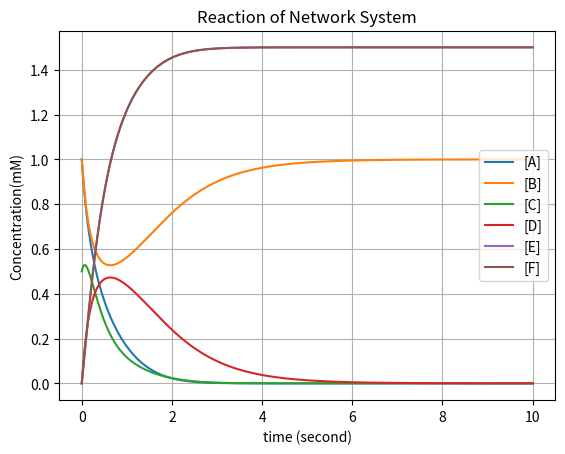

Recreate this plot in Python. (Note: this script raises an exception after producing the figure.)

# coding: utf-8

# # BEBI5009 Homework 1
# 
# [redacted]
# 
# [redacted]
# 
# Reference: B. P.Ingalls, Mathematical Modelling in Systems Biology : An Introduction, vol. 53, no. 9. 2014.

# ## Problem 1. Network Modelling

# ![Image of problem-2-4-7](img/p2-4-7.png)

# ### a.i) Construct a differential equation model for the network.
# 
# Sol: 
# 
# According the assumption in a)
# 
# $$\begin{align}
# \frac{d[A]}{dt}&=-v_{1}=-k_{1}[A][B] \\
# \frac{d[B]}{dt}&=-v_{1}+v_{2}=-k_{1}[A][B]+k_{2}[D] \\
# \frac{d[C]}{dt}&=v_{1}-v_{3}=k_{1}[A][B]-k_{3}[C] \\
# \frac{d[D]}{dt}&=v_{1}-v_{2}=k_{1}[A][B]-k_{2}[D] \\
# \frac{d[E]}{dt}&=\frac{d[F]}{dt}=v_{3}=k_{3}[C] 
# \end{align}$$

# Therefore, $-\frac{d[B]}{dt}=\frac{d[D]}{dt}$; $-\frac{d[C]}{dt}-\frac{d[A]}{dt}=\frac{d[E]}{dt}=\frac{d[F]}{dt}$

# We can observe that $\frac{d[D]}{dt}$, $\frac{d[E]}{dt}$, $\frac{d[F]}{dt}$ are the linear combination of set: [$\frac{d[A]}{dt},\frac{d[B]}{dt}, \frac{d[C]}{dt}$]. Because $-\frac{d[B]}{dt}=\frac{d[D]}{dt}$, $[D] = -[B]+c_{0}$, where $c_{0}$ is a constant. This network includes three equations and algebraic equations, and they are

# $$\frac{d[A]}{dt}=-v_{1}=-k_{1}[A][B]$$
# 
# $$\frac{d[B]}{dt}=v_{1}-v_{2}=k_{1}[A][B]-k_{2}[D]=k_{1}[A][B]-k_{2}(-[B]+c_{0})$$
# 
# $$\frac{d[C]}{dt}=v_{1}-v_{3}=k_{1}[A][B]-k_{3}[C]$$

# ### a.ii) Solve the steady state concentration by rate variables and initial concentrations.

# Sol:
# 
# Under the steady state, all the chemicals will reach the dynamic equibrilium. In other words, the derivative of chemicals in respect of time is zero. Besides, I assume all the rate variables aren't equal to zero.
# 
# $$\begin{align}
# -k_{1}[A]^{ss}[B]^{ss}=0 \\
# k_{1}[A]^{ss}[B]^{ss}-k_{2}(-[B]^{ss}+c_{0})=0 \\
# k_{1}[A]^{ss}[B]^{ss}-k_{3}[C]^{ss}=0 \\
# \end{align}$$

# According to the equations above,
# $$k_{1}[A]^{ss}[B]^{ss}=0$$
# 
# $$k_{3}[C]^{ss}=k_{1}[A]^{ss}[B]^{ss}=0$$
# 
# $$k_{2}[B]^{ss}-k_{2}c_{0}=0$$

# where $c_{0}=[B]_{0}+[D]_{0}$

# The steady state concentraions are:
# $$\begin{align}
# [A]^{ss}&=0 \\
# [B]^{ss}&=[B]_{t=0}+[D]_{t=0} \\
# [C]^{ss}&=0 \\
# [D]^{ss}&=\frac{k_1}{k_2}[A]^{ss}[B]^{ss}=0 \\
# [E]^{ss}&=\int_{0}^{\infty}[C]_{t}dt+[E]_{t=0} \\
# [F]^{ss}&=\int_{0}^{\infty}[C]_{t}dt+[F]_{t=0} \\
# \end{align}$$

# ### a.iii) Verify the Result by Simulation

# Here, I used Scipy ODE solver, odeint which I learned from [Scipy Documentation](https://docs.scipy.org/doc/scipy/reference/generated/scipy.integrate.odeint.html), and [Scipy Cookbook](http://scipy-cookbook.readthedocs.io/items/CoupledSpringMassSystem.html)

# The following code defines the system of equations (also known as vector field). Note that the time t must be the second argument of the function.

# In[63]:

def reaction(agent, t, k):
    """
    Define the differential equations for the network system.
    
    Arguments:
            agent: vector of the chemical concentrations:
                    agent = [a,b,c,d,e,f]
                k: vector of rate constants:
                    k = [k1, k2, k3]
                t: time
    """
    a, b, c, d, e, f = agent
    k1, k2, k3 = k
    
    # Create dfdt = [a', b', c', d', e', f']:
    dfdt = [
            -1*k1*a*b,
            -1*k1*a*b+k2*d,
            k1*a*b-k3*c,
            k1*a*b-k2*d,
            k3*c,
            k3*c
           ]
    
    return dfdt


# Next, here is a script that uses odeint to solve the equations for a given set of parameter values, initial conditions, and time interval.

# In[92]:

# Use ODEINT to solve the differential equations defines by the vector field
import numpy as np
from scipy.integrate import odeint

# Initial condition and rate constants
a0, b0, c0, d0, e0, f0 = 1.0, 1.0, 0.5, 0.0, 0.0, 0.0 # Initial condition
k1, k2, k3 = 3.0, 1.0, 4.0 # Rate constants

# Pack up the parameters and initial conditions:
agent0 = [a0, b0, c0, d0, e0, f0]
k = [k1, k2, k3]

# ODE solver parameters
abserr = 1.0e-8
relerr = 1.0e-6
stoptime = 10.0
numpoints = 500

# Create the time samples for the output of the ODE solver.
t = np.linspace(0, stoptime, numpoints)

# Call the ODE solver 
wsol = odeint(reaction, agent0, t, args=(k,), atol=abserr, rtol=relerr)


# In[96]:

# Check the shape of wsol (numpoints, chemicals)
wsol.shape


# Print out the steady-state concentrations of network systmem

# In[94]:

label = [r'[A]',r'[B]',r'[C]',r'[D]',r'[E]',r'[F]']

# Print out Steady-state concentrations
print('Steady-state concentration')
for i in range(wsol.shape[1]):
    print(label[i],': ',round(wsol[-1,i], 2),'\tmM')
    


# The following script uses Matplotlib to plot the solution generated by the above script.

# In[95]:

import matplotlib.pyplot as plt

plt.figure()

for i in range(wsol.shape[1]):
    plt.plot(t,wsol[:,i], label=label[i])

plt.legend()
plt.grid()
plt.title('Reaction of Network System')
plt.xlabel('time (second)')
plt.ylabel('Concentration(mM)')


# According to the results, $[A]^{ss}=[C]^{ss}=[D]^{ss}=0$, $[B]^{ss}=[B]_0+[D]_0=1+0$, $[E]^{ss}=[F]^{ss}=1.5mM$ which mutually support the calculation in a.ii). Besides, the solver even told us the value of  $[E]^{ss}$ and $[F]^{ss}$.
# In conclusion, the simulation support the paper-and-pancil calculation of a.i), and a.ii). 

# ## Problem 2. Numerical methid: Fourth-order Runge Kutta Method (RK4)
# 
# SAMPLE CODE: https://github.com/SosirisTseng/BEBI-5009/tree/master/ch2

# ![Image of problem-2-1-RK4](img/p2-1-RK4.png)
# ![Image of problem-2-2-RK4](img/p2-2-RK4.png)

# $\frac{da(t)}{dt}=-a(t)$ is an autonomous equation.

# In[4]:

def autoODE(a, t):
    """
    Define the differential equations.
    
    Arguments:
            a: variable
            t: time
    """
    # Create dfdt = [a']:
    dfdt = [
            -a
           ]
    
    return dfdt


# In[10]:

class ode_equation:
    """
    Class object provide RK estimation for ODE equation
    """
    def __init__(self, equation):
        """
        f(a) = da/dt
        """
        self.equation = equation # Store the ODE function
        
    def iteration(self, init=1, start=0, end=4, h=1/3.0):
        """
        Using iteration process to simulate the ODE equation
        
        Arguments:
                init: initial value, a(0)
                start: start time
                end: end time
                h: step size
        """
        
        # Set time step and to store iteration process
        # h_r is the real step. Approximately equal to h
        self.t, h_r = np.linspace(start, end, int((end-start)/h), retstep=True)
        self.a = [] 
        
        # Set initial value
        self.a.append(init)
        
        # Iteration process 
        for i, time in enumerate(self.t[1:]):
            a_next = self.a[i] + rk_step(self.a[i], time, h_r)
            self.a.append(a_next)
            
        return self.a, self.t
            
        
        
    def rk_step(self, a, t, h):
        """
        Return one step difference by Rung-Kutta Method.
        
        Arguments:
                a: a(t) value
                t: current time
                h: step size
        """
        k0, k1, k2, k3 = k(a, t, h)
        return (1/6.0)*( k0 + 2*k1 + 2*k2 + k3 )
    
    def k(self, a, t, h):
        """
        Calculate k of 3 order 
        
        Arguments:
                a: value at a(t)
                t: time
                h: step size
        """
        k0 = h*self.equation(a, t)
        k1 = h*self.equation(a + k0/2.0, t + h/2.0)
        k2 = h*self.equation(a + k1/2.0, t + h/2.0)
        k3 = h*self.equation(a + k2, t + h)
        
        return [k0, k1, k2, k3]
    
    #def euler_step(self, h)


# In[11]:

import numpy as np

ode = ode_equation(autoODE)
ode.iteration()


# In[2]:

k = [1, 2, 3]
k0, k1, k2 = k
print(k0)


# In[17]:

import numpy as np

eq = ode_equation(equation)
eq.eq(2,3)


# In[24]:

a = []
a.append(1)
a.append(2)
print(a)


# In[27]:

t = np.linspace(0,100,4,retstep=True)[0]


# In[ ]:




# In[30]:

for i,s in enumerate(t[1:]):
    print(i,s)


# In[ ]:




